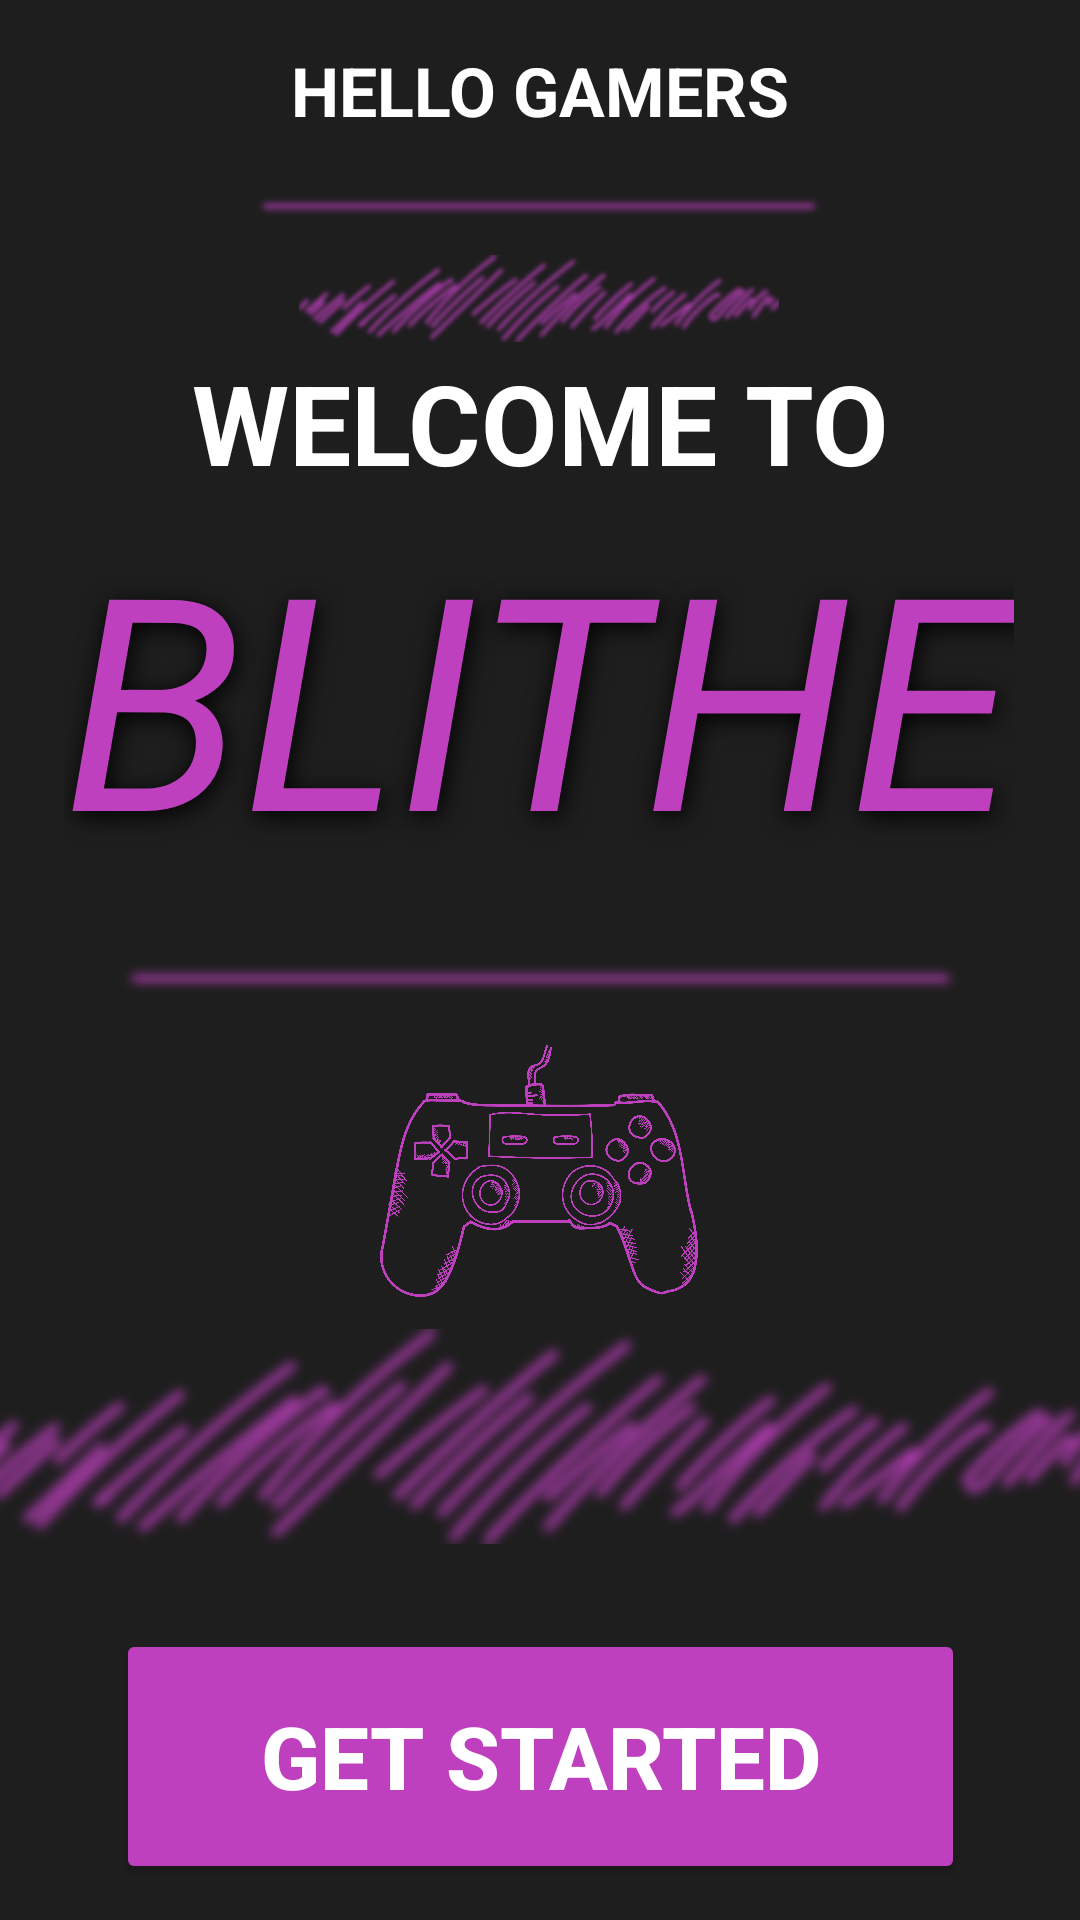

Reconstruct the res/layout file that produces this screen, plus the resources it refers to.
<!-- AndroidManifest.xml: application theme Theme.Design.NoActionBar -->
<!-- res/layout/welcome_to_blithe.xml -->
<?xml version="1.0" encoding="utf-8"?>
<androidx.constraintlayout.widget.ConstraintLayout xmlns:android="http://schemas.android.com/apk/res/android"
    xmlns:app="http://schemas.android.com/apk/res-auto"
    xmlns:tools="http://schemas.android.com/tools"
    android:layout_width="match_parent"
    android:layout_height="match_parent"
    android:background="#1E1E1E"
    tools:context=".MainActivity"
    tools:ignore="ExtraText">


    <TextView
        android:id="@+id/textView24"
        android:layout_width="wrap_content"
        android:layout_height="wrap_content"
        android:shadowColor="#000000"
        android:shadowDx="2"
        android:shadowDy="5"
        android:shadowRadius="20"
        android:text="@string/BLITHE"
        android:textColor="#BF40BF"
        android:textSize="48pt"
        android:textStyle="italic"
        app:layout_constraintBottom_toBottomOf="parent"
        app:layout_constraintEnd_toEndOf="parent"
        app:layout_constraintHorizontal_bias="0.49"
        app:layout_constraintStart_toStartOf="parent"
        app:layout_constraintTop_toTopOf="parent"
        app:layout_constraintVertical_bias="0.326" />

    <TextView
        android:id="@+id/textView2"
        android:layout_width="wrap_content"
        android:layout_height="wrap_content"
        android:text="@string/hello_gamers"
        android:textColor="#FFFFFF"
        android:textSize="11pt"
        android:textStyle="bold"
        android:layout_marginTop="15dp"
        app:layout_constraintEnd_toEndOf="parent"
        app:layout_constraintStart_toStartOf="parent"
        app:layout_constraintTop_toTopOf="parent"
        tools:ignore="MissingConstraints" />

    "

    <TextView
        android:id="@+id/textView"
        android:layout_width="wrap_content"
        android:layout_height="wrap_content"
        android:text="@string/welcome_to"
        android:textColor="#FFFFFF"
        android:textSize="18pt"
        android:textStyle="bold"
        app:layout_constraintBottom_toTopOf="@+id/textView24"
        app:layout_constraintEnd_toEndOf="parent"
        app:layout_constraintStart_toStartOf="parent"
        tools:ignore="MissingConstraints"
        tools:layout_editor_absoluteY="127dp" />

    <Button
        android:id="@+id/GetStarted"
        android:layout_width="283dp"
        android:layout_height="85dp"
        android:backgroundTint="#BF40BF"
        android:text="@string/GetStarted"
        android:textSize="14pt"
        android:textStyle="bold"
        app:layout_constraintBottom_toBottomOf="parent"
        app:layout_constraintEnd_toEndOf="parent"
        app:layout_constraintStart_toStartOf="parent"
        app:layout_constraintTop_toBottomOf="@+id/imageView4"
        app:layout_constraintVertical_bias="0.6"
        tools:ignore="MissingConstraints" />

    <ImageView
        android:id="@+id/imageView"
        android:layout_width="136dp"
        android:layout_height="84dp"
        android:contentDescription="@string/controller"
        app:layout_constraintEnd_toEndOf="parent"
        app:layout_constraintHorizontal_bias="0.498"
        app:layout_constraintStart_toStartOf="parent"
        app:layout_constraintTop_toBottomOf="@+id/imageView7"
        app:srcCompat="@drawable/controller"
        tools:ignore="MissingConstraints" />

    <ImageView
        android:id="@+id/imageView4"
        android:layout_width="397dp"
        android:layout_height="93dp"
        android:contentDescription="@string/blured"
        app:layout_constraintEnd_toEndOf="parent"
        app:layout_constraintStart_toStartOf="parent"
        app:layout_constraintTop_toBottomOf="@+id/imageView"
        app:srcCompat="@drawable/blured"
        tools:ignore="MissingConstraints" />

    <ImageView
        android:id="@+id/imageView5"
        android:layout_width="160dp"
        android:layout_height="33dp"
        android:contentDescription="@string/blured"
        app:layout_constraintBottom_toTopOf="@+id/textView"
        app:layout_constraintEnd_toEndOf="parent"
        app:layout_constraintHorizontal_bias="0.498"
        app:layout_constraintStart_toStartOf="parent"
        app:srcCompat="@drawable/blured"
        tools:ignore="MissingConstraints" />

    <ImageView
        android:id="@+id/imageView6"
        android:layout_width="282dp"
        android:layout_height="33dp"
        android:contentDescription="@string/blury_line"
        app:layout_constraintBottom_toTopOf="@+id/imageView5"
        app:layout_constraintEnd_toEndOf="parent"
        app:layout_constraintHorizontal_bias="0.496"
        app:layout_constraintStart_toStartOf="parent"
        app:srcCompat="@drawable/bluryline"
        tools:ignore="MissingConstraints" />

    <ImageView
        android:id="@+id/imageView7"
        android:layout_width="303dp"
        android:layout_height="51dp"
        android:contentDescription="@string/blury_line"
        app:layout_constraintBottom_toTopOf="@+id/imageView"
        app:layout_constraintEnd_toEndOf="parent"
        app:layout_constraintStart_toStartOf="parent"
        app:layout_constraintTop_toBottomOf="@+id/textView24"
        app:srcCompat="@drawable/bluryline"
        tools:ignore="MissingConstraints" />


</androidx.constraintlayout.widget.ConstraintLayout>
<!-- resources referenced by this layout -->
<resources>
  <!-- drawable blured: png bitmap (drawable, 779322 bytes) -->
  <!-- drawable bluryline: png bitmap (drawable, 10355 bytes) -->
  <!-- drawable controller: png bitmap (drawable, 236471 bytes) -->
  <string name="BLITHE">BLITHE</string>
  <string name="GetStarted">Get Started</string>
  <string name="blured">Blured</string>
  <string name="blury_line">blury_line</string>
  <string name="controller">controller</string>
  <string name="hello_gamers">HELLO GAMERS</string>
  <string name="welcome_to">WELCOME TO</string>
</resources>
